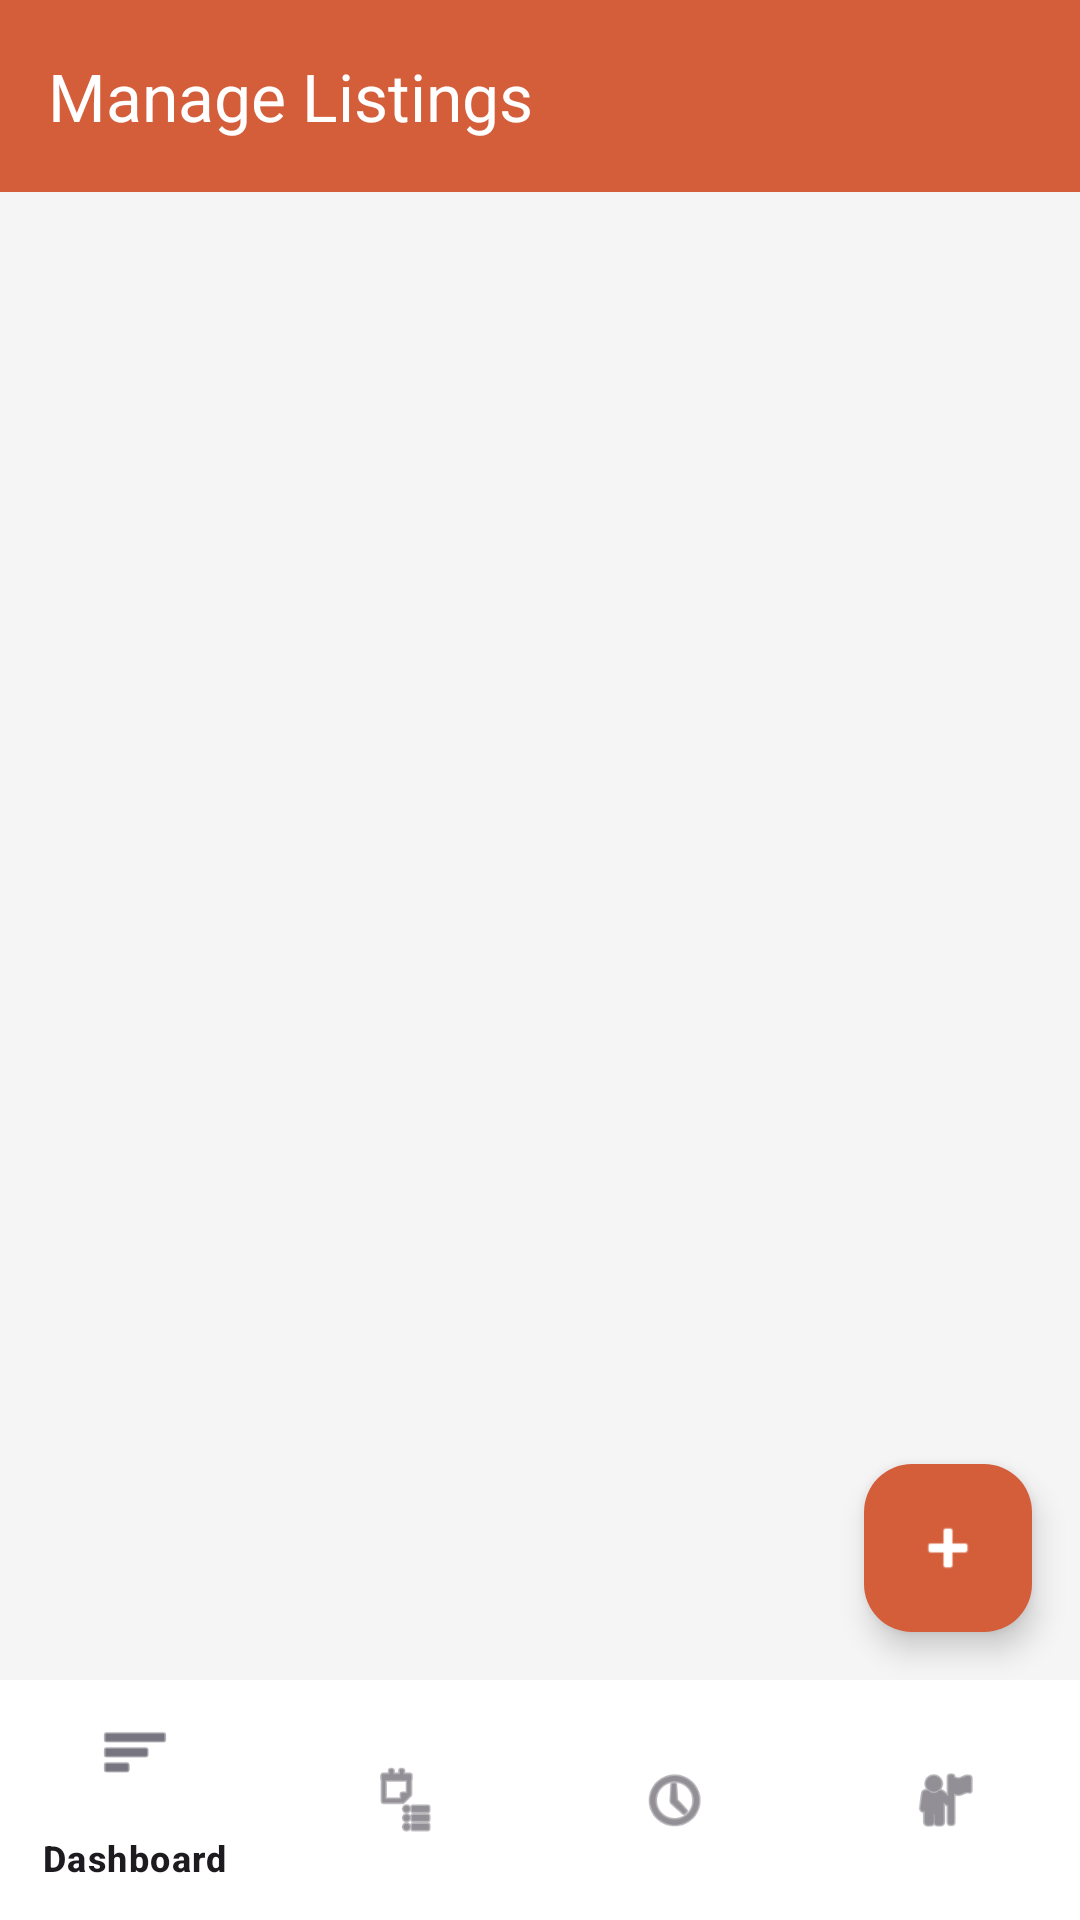

Android layout source for this screen:
<!-- AndroidManifest.xml: application theme Theme.HostelWorld -->
<!-- res/layout/activity_host_listings.xml -->
<?xml version="1.0" encoding="utf-8"?>
<RelativeLayout xmlns:android="http://schemas.android.com/apk/res/android"
    xmlns:app="http://schemas.android.com/apk/res-auto"
    android:layout_width="match_parent"
    android:layout_height="match_parent"
    android:background="#F5F5F5">

    <androidx.appcompat.widget.Toolbar
        android:id="@+id/toolbarHostListings"
        android:layout_width="match_parent"
        android:layout_height="wrap_content"
        android:background="#D45D3A"
        app:title="Manage Listings"
        app:titleTextColor="#FFFFFF" />

    <androidx.recyclerview.widget.RecyclerView
        android:id="@+id/rvHostListings"
        android:layout_width="match_parent"
        android:layout_height="match_parent"
        android:layout_above="@id/bottomNavHost"
        android:layout_below="@id/toolbarHostListings"
        android:padding="16dp" />

    <com.google.android.material.floatingactionbutton.FloatingActionButton
        android:id="@+id/fabAddProperty"
        android:layout_width="wrap_content"
        android:layout_height="wrap_content"
        android:layout_above="@id/bottomNavHost"
        android:layout_alignParentEnd="true"
        android:layout_margin="16dp"
        android:backgroundTint="#D45D3A"
        android:src="@android:drawable/ic_input_add"
        app:tint="#FFFFFF" />

    <com.google.android.material.bottomnavigation.BottomNavigationView
        android:id="@+id/bottomNavHost"
        android:layout_width="match_parent"
        android:layout_height="wrap_content"
        android:layout_alignParentBottom="true"
        android:background="#FFFFFF"
        app:menu="@menu/host_bottom_nav_menu" />

</RelativeLayout>
<!-- resources referenced by this layout -->
<resources>
  <style name="Theme.HostelWorld" parent="Base.Theme.HostelWorld" />
  <style name="Base.Theme.HostelWorld" parent="Theme.Material3.DayNight.NoActionBar">
          
          
      </style>
</resources>
